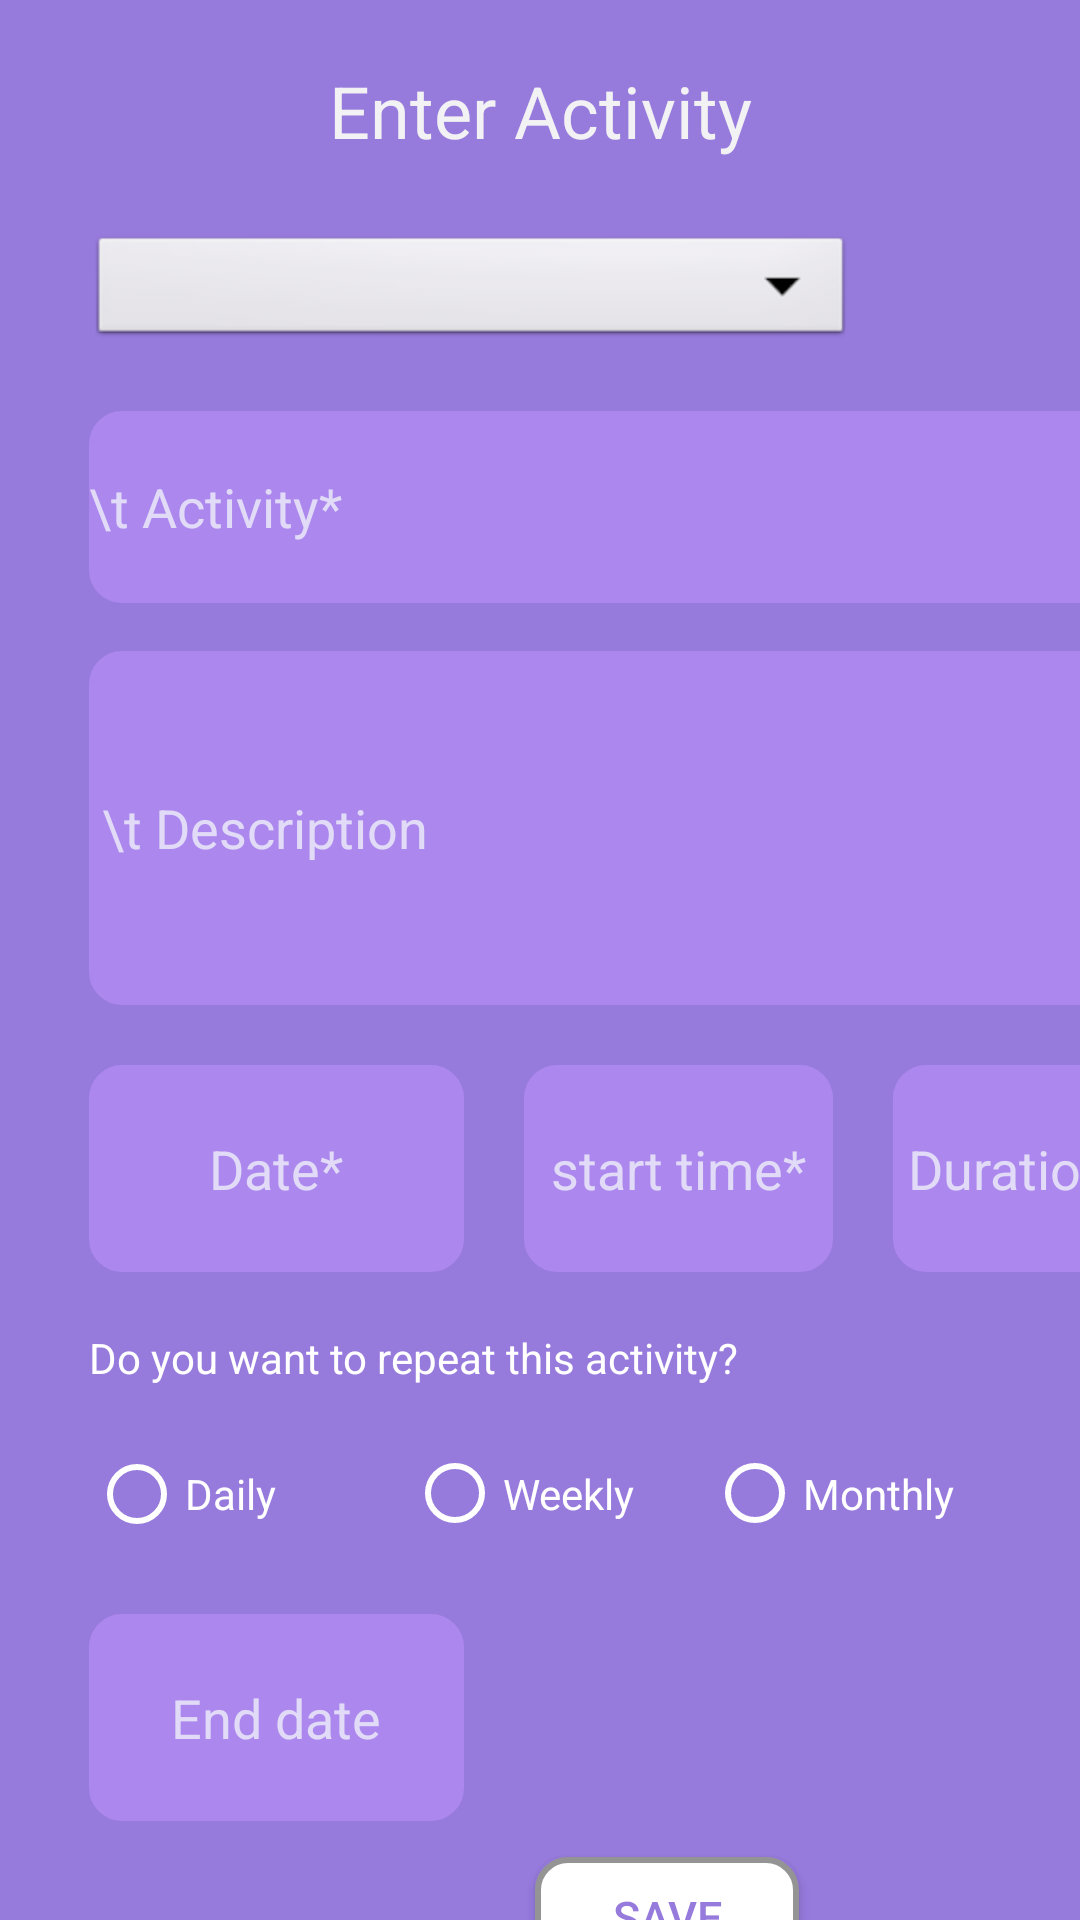

Reconstruct the res/layout file that produces this screen, plus the resources it refers to.
<!-- AndroidManifest.xml: application theme AppTheme -->
<!-- res/layout/enter_activity.xml -->
<?xml version="1.0" encoding="utf-8"?>
<android.support.constraint.ConstraintLayout xmlns:android="http://schemas.android.com/apk/res/android"
    xmlns:app="http://schemas.android.com/apk/res-auto"
    xmlns:tools="http://schemas.android.com/tools"
    android:id="@+id/enterAct"
    android:layout_width="match_parent"
    android:layout_height="match_parent"
    android:background="@color/colorLavanderDark">

    <TextView
        android:id="@+id/textView5"
        android:layout_width="match_parent"
        android:layout_height="53dp"
        android:background="@color/colorLavanderDark"
        android:gravity="bottom"
        android:text="Enter Activity"
        android:textAlignment="center"
        android:textColor="#F2F1F4"
        android:textSize="24sp"
        app:layout_constraintEnd_toEndOf="parent"
        app:layout_constraintStart_toStartOf="parent"
        app:layout_constraintTop_toTopOf="parent" />

    <ScrollView
        android:layout_width="416dp"
        android:layout_height="687dp"
        android:layout_marginTop="24dp"
        app:layout_constraintStart_toStartOf="parent"
        app:layout_constraintTop_toBottomOf="@+id/textView5">

        <android.support.constraint.ConstraintLayout
            android:layout_width="match_parent"
            android:layout_height="wrap_content"
            android:background="@color/colorLavanderDark"
            app:layout_constraintEnd_toEndOf="parent"
            app:layout_constraintStart_toStartOf="parent">

            <Spinner
                android:id="@+id/enter_category"
                android:layout_width="255dp"
                android:layout_height="40dp"
                android:background="@android:drawable/btn_dropdown"
                android:spinnerMode="dropdown"
                app:layout_constraintEnd_toEndOf="parent"
                app:layout_constraintHorizontal_bias="0.185"
                app:layout_constraintStart_toStartOf="parent"
                app:layout_constraintTop_toTopOf="parent" />

            <EditText
                android:id="@+id/enter_activity"
                android:layout_width="351dp"
                android:layout_height="64dp"
                android:layout_marginTop="20dp"
                android:background="@drawable/edit_text_boarder"
                android:backgroundTint="@color/lavenderLight"
                android:ems="5"
                android:hint="\t Activity*"
                android:inputType="textPersonName"
                android:textColor="@color/colourWhite"
                android:textColorHint="@color/colorLightLightLavender"
                app:layout_constraintStart_toStartOf="@+id/enter_category"
                app:layout_constraintTop_toBottomOf="@+id/enter_category" />

            <EditText
                android:id="@+id/enter_description"
                android:layout_width="352dp"
                android:layout_height="118dp"
                android:layout_marginTop="16dp"
                android:background="@drawable/edit_text_boarder"
                android:backgroundTint="@color/lavenderLight"
                android:ems="10"
                android:hint=" \t Description"
                android:inputType="textPersonName"
                android:textColor="@color/colourWhite"
                android:textColorHint="@color/colorLightLightLavender"
                app:layout_constraintStart_toStartOf="@+id/enter_activity"
                app:layout_constraintTop_toBottomOf="@+id/enter_activity" />

            <LinearLayout
                android:id="@+id/linearLayout3"
                android:layout_width="361dp"
                android:layout_height="80dp"
                android:layout_marginTop="20dp"
                android:orientation="horizontal"
                android:weightSum="2"
                app:layout_constraintStart_toStartOf="@+id/enter_description"
                app:layout_constraintTop_toBottomOf="@+id/enter_description">

                <EditText
                    android:id="@+id/enter_date"
                    android:layout_width="125dp"
                    android:layout_height="69dp"
                    android:layout_marginRight="10dp"
                    android:background="@drawable/edit_text_boarder"
                    android:backgroundTint="@color/lavenderLight"
                    android:ems="10"
                    android:hint="Date*"
                    android:inputType="date"
                    android:textAlignment="center"
                    android:textColor="@color/colourWhite"
                    android:textColorHint="@color/colorLightLightLavender"
                    app:layout_constraintBottom_toBottomOf="parent"
                    app:layout_constraintHorizontal_bias="0.129"
                    app:layout_constraintLeft_toLeftOf="parent"
                    app:layout_constraintRight_toRightOf="parent"
                    app:layout_constraintTop_toTopOf="parent"
                    app:layout_constraintVertical_bias="0.527" />

                <EditText
                    android:id="@+id/enter_time"
                    android:layout_width="103dp"
                    android:layout_height="69dp"
                    android:layout_marginLeft="10dp"
                    android:layout_marginRight="10dp"
                    android:layout_marginBottom="188dp"
                    android:background="@drawable/edit_text_boarder"
                    android:backgroundTint="@color/lavenderLight"
                    android:ems="10"
                    android:hint="start time*"
                    android:inputType="time"
                    android:textAlignment="center"
                    android:textColor="@color/colourWhite"
                    android:textColorHint="@color/colorLightLightLavender"
                    app:layout_constraintBottom_toBottomOf="parent"
                    app:layout_constraintHorizontal_bias="0.568"
                    app:layout_constraintLeft_toLeftOf="parent"
                    app:layout_constraintRight_toRightOf="parent"
                    app:layout_constraintTop_toTopOf="parent"
                    app:layout_constraintVertical_bias="0.736" />

                <EditText
                    android:id="@+id/enter_duration"
                    android:layout_width="85dp"
                    android:layout_height="69dp"
                    android:layout_marginLeft="10dp"
                    android:layout_marginRight="20dp"
                    android:background="@drawable/edit_text_boarder"
                    android:backgroundTint="@color/lavenderLight"
                    android:ems="10"
                    android:hint="Duration*"
                    android:inputType="numberDecimal"
                    android:textAlignment="center"
                    android:textColor="@color/colourWhite"
                    android:textColorHint="@color/colorLightLightLavender"
                    app:layout_constraintBottom_toBottomOf="parent"
                    app:layout_constraintHorizontal_bias="0.911"
                    app:layout_constraintLeft_toLeftOf="parent"
                    app:layout_constraintRight_toRightOf="parent"
                    app:layout_constraintTop_toTopOf="parent"
                    app:layout_constraintVertical_bias="0.527" />
            </LinearLayout>

            <TextView
                android:id="@+id/textView"
                android:layout_width="wrap_content"
                android:layout_height="wrap_content"
                android:layout_marginTop="8dp"
                android:text="Do you want to repeat this activity?"
                android:textColor="@color/colourWhite"
                app:layout_constraintStart_toStartOf="@+id/enter_description"
                app:layout_constraintTop_toBottomOf="@+id/linearLayout3" />

            <LinearLayout
                android:id="@+id/linearLayout2"
                android:layout_width="wrap_content"
                android:layout_height="wrap_content"
                android:layout_marginTop="16dp"
                android:orientation="horizontal"
                android:weightSum="2"
                app:layout_constraintStart_toStartOf="@+id/enter_description"
                app:layout_constraintTop_toBottomOf="@+id/textView">

                <RadioButton
                    android:id="@+id/daily"
                    android:layout_width="86dp"
                    android:layout_height="40dp"
                    android:layout_marginRight="10dp"
                    android:buttonTint="@android:color/white"
                    android:text="Daily"
                    android:textColor="@color/colourWhite" />


                <RadioButton
                    android:id="@+id/weekly"
                    android:layout_width="80dp"
                    android:layout_height="35dp"
                    android:layout_marginLeft="10dp"
                    android:layout_marginRight="10dp"
                    android:buttonTint="@android:color/white"
                    android:text="Weekly"
                    android:textColor="@color/colourWhite"
                    app:layout_constraintBottom_toBottomOf="parent"
                    app:layout_constraintHorizontal_bias="0.47"
                    app:layout_constraintLeft_toLeftOf="parent"
                    app:layout_constraintRight_toRightOf="parent"
                    app:layout_constraintTop_toTopOf="parent"
                    app:layout_constraintVertical_bias="0.719" />

                <RadioButton
                    android:id="@+id/Monthly"
                    android:layout_width="83dp"
                    android:layout_height="37dp"
                    android:layout_marginLeft="10dp"
                    android:layout_marginRight="10dp"
                    android:buttonTint="@android:color/white"
                    android:text="Monthly"
                    android:textColor="@color/colourWhite"
                    app:layout_constraintBottom_toBottomOf="parent"
                    app:layout_constraintHorizontal_bias="0.848"
                    app:layout_constraintLeft_toLeftOf="parent"
                    app:layout_constraintRight_toRightOf="parent"
                    app:layout_constraintTop_toTopOf="parent"
                    app:layout_constraintVertical_bias="0.719" />
            </LinearLayout>

            <EditText
                android:id="@+id/enter_enddate"
                android:layout_width="125dp"
                android:layout_height="69dp"
                android:layout_marginTop="20dp"
                android:background="@drawable/edit_text_boarder"
                android:backgroundTint="@color/lavenderLight"
                android:ems="10"
                android:hint="End date"
                android:inputType="date"
                android:textAlignment="center"
                android:textColor="@color/colourWhite"
                android:textColorHint="@color/colorLightLightLavender"
                app:layout_constraintStart_toStartOf="@+id/linearLayout3"
                app:layout_constraintTop_toBottomOf="@+id/linearLayout2" />

            <Button
                android:id="@+id/save"
                android:layout_width="wrap_content"
                android:layout_height="40dp"
                android:layout_marginTop="12dp"
                android:background="@drawable/button_background"
                android:text="Save"
                android:textColor="@color/colorLavanderDark"
                android:textSize="15dp"
                app:layout_constraintEnd_toEndOf="parent"
                app:layout_constraintHorizontal_bias="0.544"
                app:layout_constraintStart_toStartOf="parent"
                app:layout_constraintTop_toBottomOf="@+id/enter_enddate" />
        </android.support.constraint.ConstraintLayout>
    </ScrollView>


</android.support.constraint.ConstraintLayout>
<!-- resources referenced by this layout -->
<resources>
  <color name="colorLavanderDark">#967ADC</color>
  <color name="colorLightLightLavender">#E1DBF8</color>
  <color name="colourWhite">#FFFFFF</color>
  <color name="lavenderLight">#AC87ED</color>
  <!-- drawable button_background (drawable) -->
  <?xml version="1.0" encoding="utf-8"?>
  <selector xmlns:android="http://schemas.android.com/apk/res/android"
      android:layout_height="wrap_content"
      android:layout_width="wrap_content">
      <item>
          <shape android:shape="rectangle">
              <solid android:color="@color/colourWhite"></solid>
              <corners android:radius="10dp" />
              <stroke
                  android:width="2dp"
                  android:color="#949494"
                  />
          </shape>
      </item>
  </selector>
  <!-- drawable edit_text_boarder (drawable) -->
  <?xml version="1.0" encoding="utf-8"?>
  <selector xmlns:android="http://schemas.android.com/apk/res/android"
      android:layout_height="wrap_content"
      android:layout_width="wrap_content">
      <item>
          <shape android:shape="rectangle">
              <solid android:color="@color/colorLavander"></solid>
              <corners android:radius="10dp" />
              <stroke
                  android:width="2dp"
                  android:color="#949494"
                  />
          </shape>
      </item>
  </selector>
  <style name="AppTheme" parent="Theme.AppCompat.Light.NoActionBar">
          
          <item name="colorPrimary">@color/colourWhite</item>
          <item name="colorPrimaryDark">@color/colorLavander</item>
          <item name="colorAccent">@color/colorLavanderDark</item>
      </style>
  <color name="colorLavander">#AC87ED</color>
</resources>
